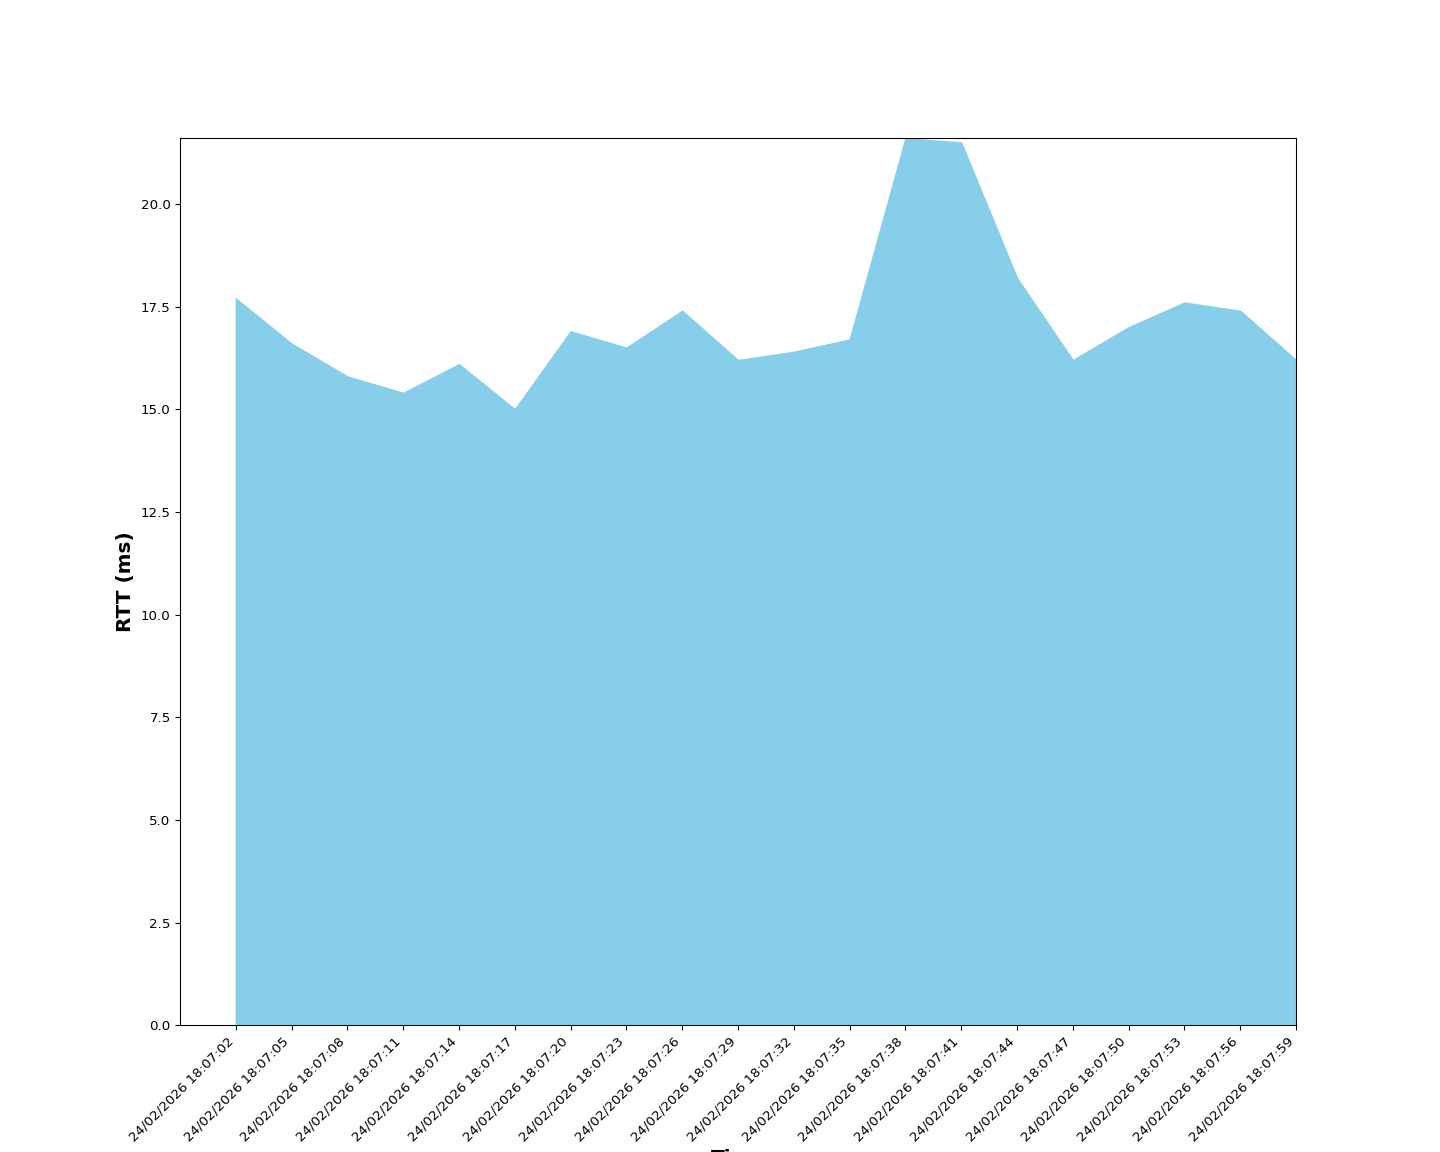

The table this chart was drawn from, first rows:
Time, RTT (ms), Sent, Received, Dropped
24/02/2026 18:07:02, 17.7, 1, 1, 0
24/02/2026 18:07:05, 16.6, 1, 1, 0
24/02/2026 18:07:08, 15.8, 1, 1, 0
24/02/2026 18:07:11, 15.4, 2, 2, 0
24/02/2026 18:07:14, 16.1, 2, 2, 0
24/02/2026 18:07:17, 15.0, 3, 3, 0
24/02/2026 18:07:20, 16.9, 3, 3, 0
24/02/2026 18:07:23, 16.5, 3, 3, 0
24/02/2026 18:07:26, 17.4, 4, 4, 0
24/02/2026 18:07:29, 16.2, 4, 4, 0
24/02/2026 18:07:32, 16.4, 4, 4, 0
24/02/2026 18:07:35, 16.7, 5, 5, 0
24/02/2026 18:07:38, 21.6, 5, 5, 0
24/02/2026 18:07:41, 21.5, 5, 5, 0
24/02/2026 18:07:44, 18.2, 6, 6, 0
24/02/2026 18:07:47, 16.2, 6, 6, 0
24/02/2026 18:07:50, 17.0, 7, 7, 0
24/02/2026 18:07:53, 17.6, 7, 7, 0
24/02/2026 18:07:56, 17.4, 7, 7, 0
24/02/2026 18:07:59, 16.2, 8, 8, 0
